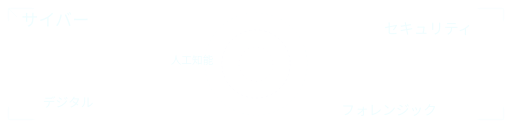
t = 0.00 s
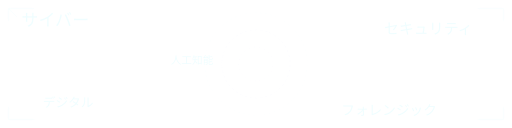
t = 3.75 s
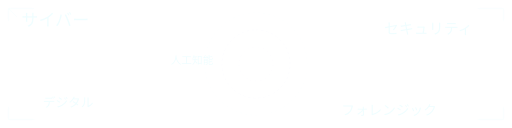
t = 5.00 s
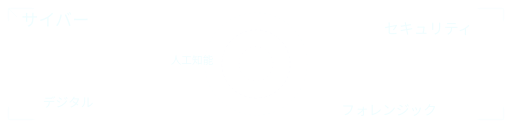
t = 7.50 s

The animated SVG that drew these frames (rendered in a browser with its animation timeline set to each time). Animation: 3 SMIL elements (animateTransform=3); frames cover the first 7.50 s, repeats indefinitely.

<svg viewBox="0 0 1200 300" xmlns="http://www.w3.org/2000/svg">
  <defs>
    <filter id="animeGlow">
      <feGaussianBlur stdDeviation="3" result="blur"/>
      <feMerge>
        <feMergeNode in="blur"/>
        <feMergeNode in="SourceGraphic"/>
      </feMerge>
    </filter>
    <linearGradient id="scanGrad" x1="0" y1="0" x2="1" y2="0">
      <stop offset="0%" stop-color="#00E5FF" stop-opacity="0"/>
      <stop offset="50%" stop-color="#00E5FF" stop-opacity="0.15"/>
      <stop offset="100%" stop-color="#00E5FF" stop-opacity="0"/>
    </linearGradient>
  </defs>

  <!-- Japanese decorative characters -->
  <g font-family="'MS Gothic', 'Yu Gothic', monospace" opacity="0.06" fill="#00E5FF">
    <text x="50" y="60" font-size="40">サイバー</text>
    <text x="900" y="80" font-size="35">セキュリティ</text>
    <text x="100" y="250" font-size="30">デジタル</text>
    <text x="800" y="270" font-size="32">フォレンジック</text>
    <text x="400" y="150" font-size="25">人工知能</text>
  </g>

  <!-- Circular scan pattern -->
  <g transform="translate(600, 150)">
    <circle r="120" fill="none" stroke="#00E5FF" stroke-width="0.5" opacity="0.06" stroke-dasharray="4 8">
      <animateTransform attributeName="transform" type="rotate" from="0" to="360" dur="30s" repeatCount="indefinite"/>
    </circle>
    <circle r="80" fill="none" stroke="#7C3AED" stroke-width="0.5" opacity="0.06" stroke-dasharray="6 6">
      <animateTransform attributeName="transform" type="rotate" from="360" to="0" dur="20s" repeatCount="indefinite"/>
    </circle>
    <circle r="40" fill="none" stroke="#A855F7" stroke-width="0.5" opacity="0.08" stroke-dasharray="3 9">
      <animateTransform attributeName="transform" type="rotate" from="0" to="360" dur="15s" repeatCount="indefinite"/>
    </circle>
  </g>

  <!-- HUD crosshair elements -->
  <g stroke="#00E5FF" stroke-width="0.5" opacity="0.08" filter="url(#animeGlow)">
    <!-- Top left HUD -->
    <line x1="20" y1="20" x2="80" y2="20"/>
    <line x1="20" y1="20" x2="20" y2="50"/>
    <line x1="20" y1="20" x2="40" y2="40"/>
    <!-- Top right HUD -->
    <line x1="1180" y1="20" x2="1120" y2="20"/>
    <line x1="1180" y1="20" x2="1180" y2="50"/>
    <!-- Bottom elements -->
    <line x1="20" y1="280" x2="80" y2="280"/>
    <line x1="20" y1="280" x2="20" y2="250"/>
    <line x1="1180" y1="280" x2="1120" y2="280"/>
    <line x1="1180" y1="280" x2="1180" y2="250"/>
  </g>
</svg>
